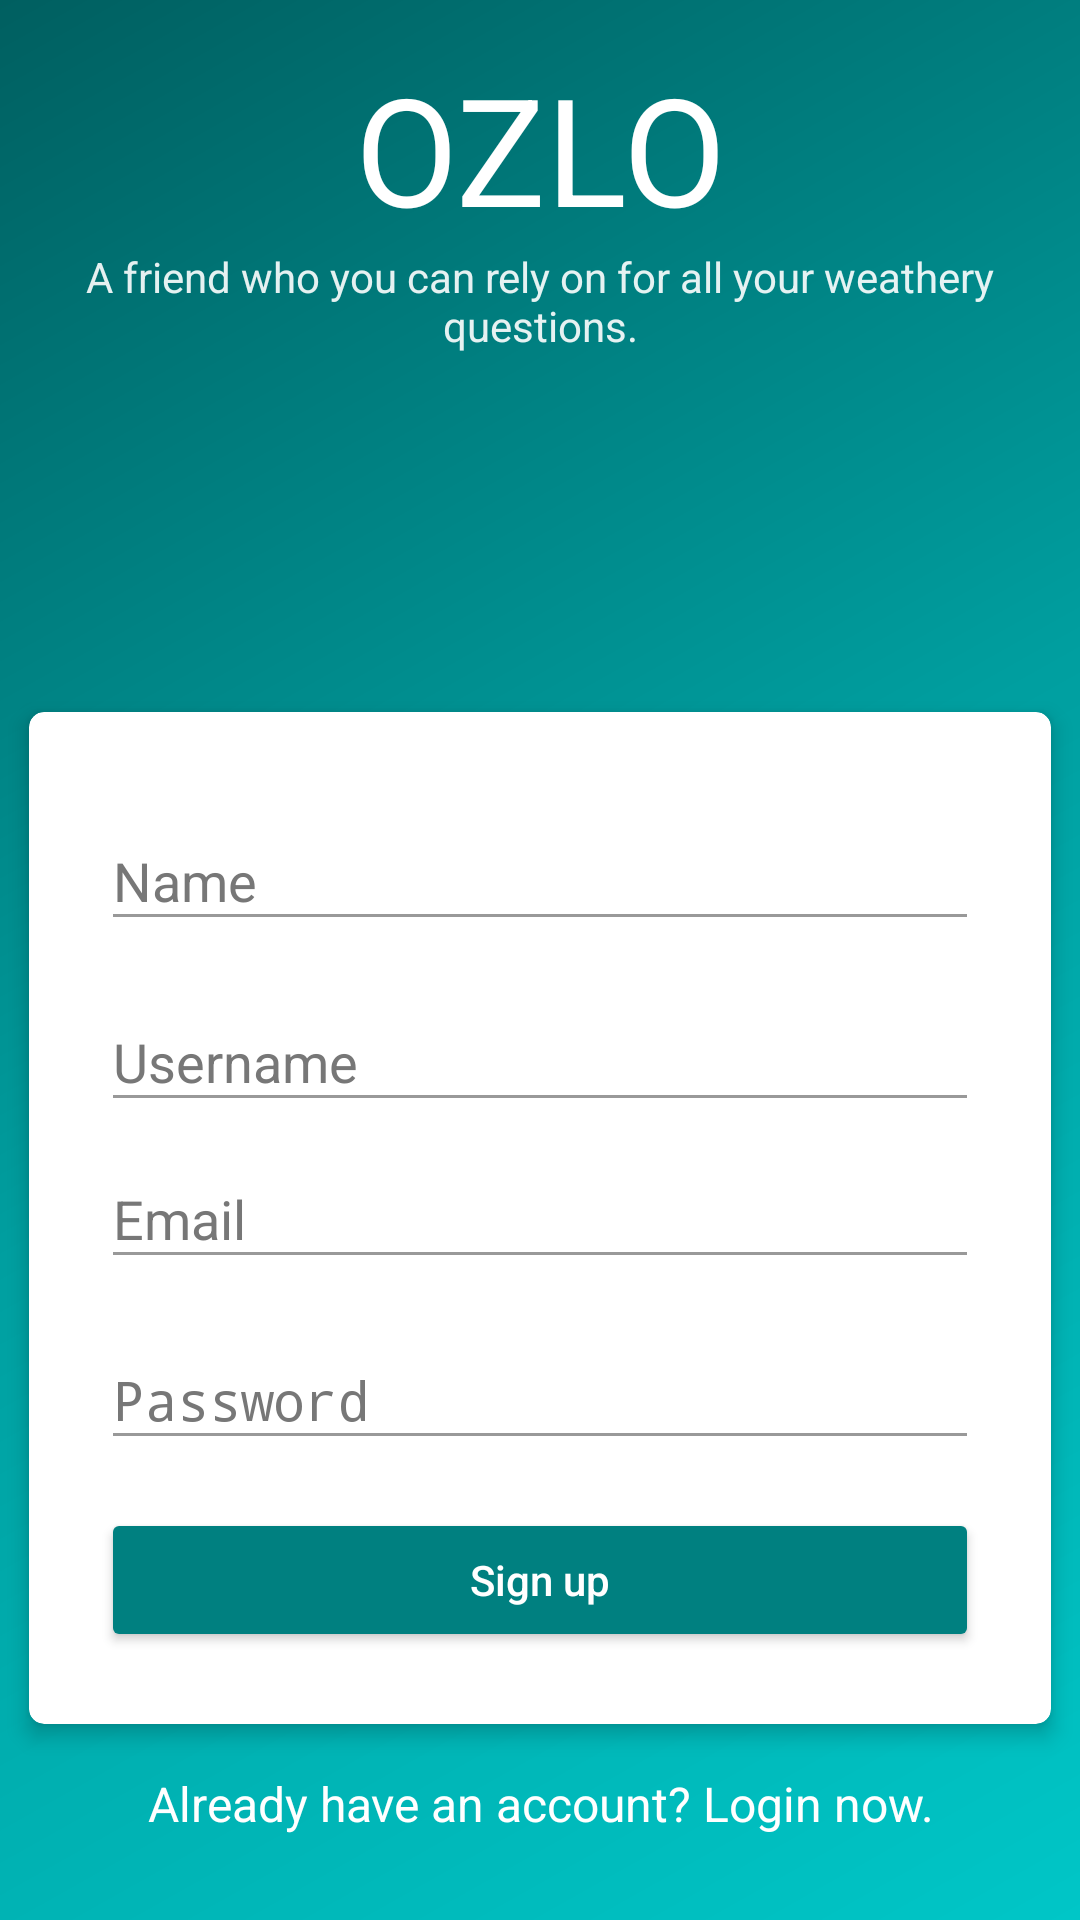

Android layout source for this screen:
<!-- AndroidManifest.xml: activity theme AppTheme.Primary -->
<!-- res/layout/activity_sign_up.xml -->
<?xml version="1.0" encoding="utf-8"?>
<RelativeLayout xmlns:android="http://schemas.android.com/apk/res/android"
    xmlns:app="http://schemas.android.com/apk/res-auto"
    xmlns:card_view="http://schemas.android.com/apk/res-auto"
    xmlns:tools="http://schemas.android.com/tools"
    android:id="@+id/activity_main"
    android:layout_width="match_parent"
    android:layout_height="match_parent"
    android:background="@drawable/bg_gradient_cprimary"
    tools:ignore="MissingPrefix"
    tools:context="rohan.app.com.ozlo.activities.LoginActivity">

    <LinearLayout
        android:layout_width="match_parent"
        android:layout_height="wrap_content"
        android:layout_alignParentTop="true"
        android:orientation="vertical"
        android:padding="16dp">

        <TextView
            android:layout_width="match_parent"
            android:layout_height="wrap_content"
            android:layout_alignParentTop="true"
            android:text="OZLO"
            android:textSize="50dp"
            android:gravity="center"
            android:id="@+id/title"
            fontPath="fonts/FredokaOne-Regular.ttf" />

        <TextView
            android:layout_width="match_parent"
            android:layout_height="wrap_content"
            android:layout_alignParentTop="true"
            android:text="A friend who you can rely on for all your weathery questions."
            android:gravity="center"
            android:id="@+id/sub_title"
            android:alpha="0.9"
            fontPath="fonts/AvenirLTStd-Light.otf" />

    </LinearLayout>

    <android.support.v7.widget.CardView
        android:layout_width="match_parent"
        android:layout_height="wrap_content"
        android:layout_margin="4dp"
        android:id="@+id/card_login"
        android:theme="@style/AppTheme.Light"
        app:contentPadding="24dp"
        app:cardUseCompatPadding="true"
        android:layout_above="@+id/footer"
        app:cardPreventCornerOverlap="true"
        app:cardElevation="4dp"
        card_view:cardCornerRadius="5dp">

        <LinearLayout
            android:layout_width="match_parent"
            android:layout_height="match_parent"
            android:orientation="vertical">

            <android.support.design.widget.TextInputLayout
                android:layout_width="match_parent"
                android:layout_height="wrap_content">

                <EditText
                    android:layout_width="match_parent"
                    android:layout_height="wrap_content"
                    android:id="@+id/input_name"
                    android:hint="Name"
                    android:inputType="textCapWords"/>

            </android.support.design.widget.TextInputLayout>

            <android.support.design.widget.TextInputLayout
                android:layout_width="match_parent"
                android:layout_marginTop="8dp"
                android:layout_height="wrap_content">

                <EditText
                    android:layout_width="match_parent"
                    android:layout_height="wrap_content"
                    android:hint="Username"
                    android:id="@+id/input_username"
                    android:inputType="text"/>

            </android.support.design.widget.TextInputLayout>

            <android.support.design.widget.TextInputLayout
                android:layout_width="match_parent"
                android:layout_height="wrap_content">

                <EditText
                    android:layout_width="match_parent"
                    android:layout_height="wrap_content"
                    android:id="@+id/input_email"
                    android:hint="Email"
                    android:inputType="textEmailAddress"/>

            </android.support.design.widget.TextInputLayout>

            <android.support.design.widget.TextInputLayout
                android:layout_width="match_parent"
                android:layout_marginTop="8dp"
                android:layout_height="wrap_content">

                <EditText
                    android:layout_width="match_parent"
                    android:layout_height="wrap_content"
                    android:hint="Password"
                    android:id="@+id/input_password"
                    android:inputType="textPassword"/>

            </android.support.design.widget.TextInputLayout>

            <android.support.v7.widget.AppCompatButton
                android:layout_width="match_parent"
                android:layout_height="wrap_content"
                android:layout_marginTop="16dp"
                android:text="Sign up"
                android:id="@+id/sign_up_btn"
                android:theme="@style/AppTheme.BlueButton"/>

        </LinearLayout>

    </android.support.v7.widget.CardView>

    <LinearLayout
        android:layout_width="match_parent"
        android:layout_height="wrap_content"
        android:orientation="vertical"
        android:gravity="center"
        android:id="@+id/footer"
        android:layout_marginBottom="24dp"
        android:layout_alignParentBottom="true">

        <TextView
            android:id="@+id/link_signin"
            android:layout_width="match_parent"
            android:layout_height="wrap_content"
            android:layout_gravity="bottom"
            android:layout_margin="0dp"
            android:padding="4dp"
            android:gravity="center"
            android:clickable="true"
            android:background="?selectableItemBackground"
            android:text="Already have an account? Login now."
            android:textSize="16sp" />

    </LinearLayout>

</RelativeLayout>
<!-- resources referenced by this layout -->
<resources>
  <!-- drawable bg_gradient_cprimary (drawable) -->
  <?xml version="1.0" encoding="utf-8"?>
  <shape xmlns:android="http://schemas.android.com/apk/res/android" android:shape="rectangle" >
      <gradient
          android:startColor="@color/colorPrimaryLight"
          android:centerColor="@color/colorPrimaryDesat"
          android:endColor="@color/colorPrimaryDark"
          android:angle="135"/>
      <corners
          android:radius="0dp"/>
  </shape>
  <style name="AppTheme.BlueButton" parent="ThemeOverlay.AppCompat.Light">
          <item name="colorButtonNormal">@color/colorPrimary</item>
          <item name="android:textColor">@color/white</item>
          <item name="android:textAllCaps">false</item>
      </style>
  <style name="AppTheme.Light" parent="AppTheme.NoActionBar">
          <item name="android:windowBackground">@color/white</item>
          <item name="colorControlNormal">@color/aluminum</item>
          <item name="colorControlActivated">@color/colorPrimary</item>
          <item name="colorControlHighlight">@color/colorPrimary</item>
          <item name="android:textColorHint">@color/monsoon</item>
          <item name="android:textColor">@color/oil</item>
      </style>
  <style name="AppTheme.Primary" parent="AppTheme.NoActionBar">
          <item name="android:windowBackground">@color/colorPrimary</item>
          <item name="colorControlNormal">@color/iron</item>
          <item name="colorControlActivated">@color/white</item>
          <item name="colorControlHighlight">@color/white</item>
          <item name="android:textColorHint">@color/iron</item>
          <item name="android:textColor">@color/white</item>
          <item name="colorButtonNormal">@color/white</item>
      </style>
  <color name="colorPrimaryLight">#00c6c7</color>
  <color name="colorPrimaryDesat">#009fa0</color>
  <color name="colorPrimaryDark">#005f60</color>
  <color name="colorPrimary">#008080</color>
  <color name="white">#FFFFFF</color>
  <style name="AppTheme.NoActionBar">
          <item name="windowActionBar">false</item>
          <item name="windowNoTitle">true</item>
      </style>
  <color name="aluminum">#999999</color>
  <color name="monsoon">#777777</color>
  <color name="oil">#333333</color>
  <color name="iron">#CCCCCC</color>
</resources>
